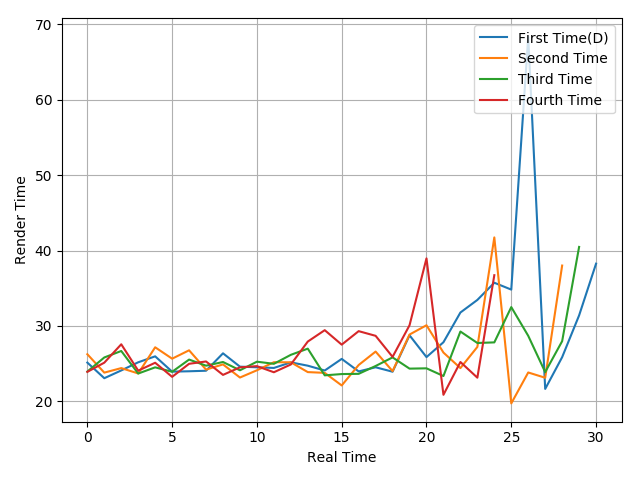

The table this chart was drawn from, first rows:
25.14, 23.07, 24.1, 25.18, 25.97, 23.94, 23.99, 24.06, 26.37, 24.6, 24.52, 24.43, 25.17, 24.73, 24.09, 25.63, 23.97, 24.52, 23.93, 28.76, 25.87, 27.84, 31.78, 33.45
26.25, 23.81, 24.41, 23.7, 27.17, 25.66, 26.77, 24.21, 24.9, 23.16, 24.12, 25.19, 25.18, 23.88, 23.78, 22.11, 24.82, 26.6, 24.01, 28.86, 30.09, 26.47, 24.41, 27.22
23.95, 25.82, 26.68, 23.69, 24.51, 23.92, 25.54, 24.73, 25.22, 24.12, 25.26, 24.98, 26.17, 26.99, 23.45, 23.62, 23.65, 24.69, 25.83, 24.34, 24.38, 23.36, 29.26, 27.74
23.91, 25.13, 27.57, 24.07, 25.12, 23.25, 24.98, 25.29, 23.51, 24.51, 24.67, 23.86, 24.89, 27.93, 29.44, 27.52, 29.31, 28.69, 25.9, 30.09, 38.96, 20.87, 25.22, 23.14
